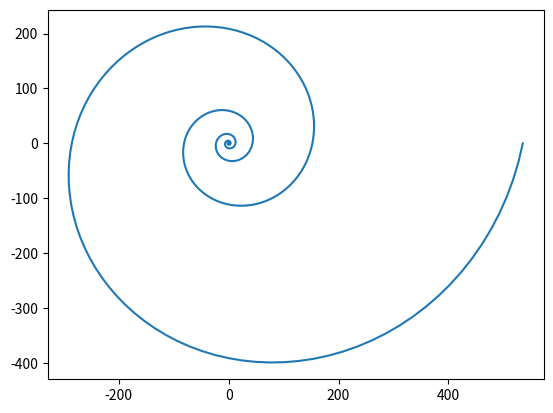

Write Python code to recreate this figure.
import matplotlib.pyplot as plt
import numpy as np

def spiral (a=1, b=0.2):
    f = np.linspace(0, 10*np.pi, 500)
    r = a * np.exp(b * f)
    x = r * np.cos(f)
    y = r * np.sin(f)
    plt.plot(x,y)
    plt.axis('equal')
    plt.savefig('task4_spiral.png')


if __name__ == "__main__":
    spiral()
